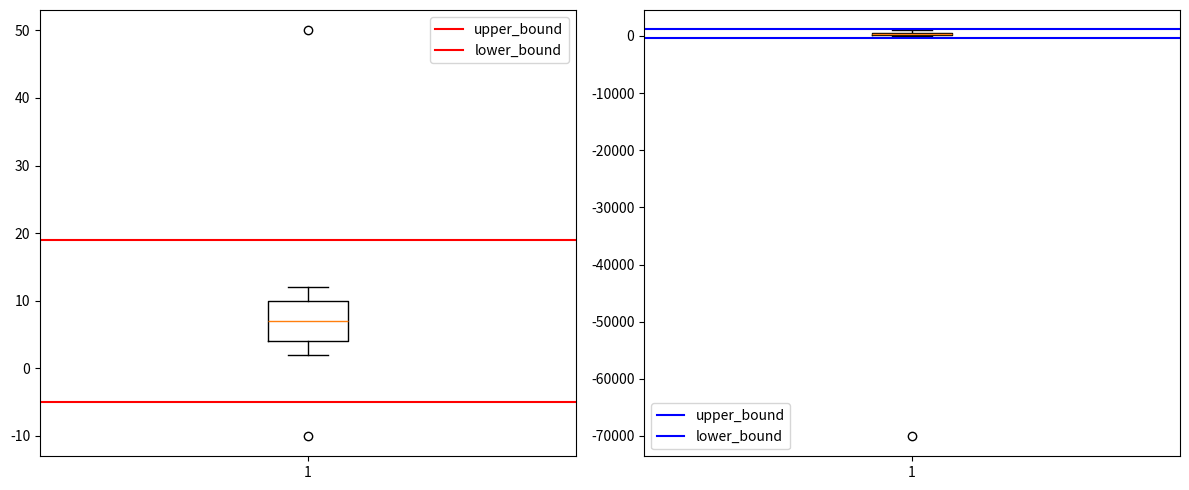

Here is the Python script that generated this plot:
import numpy as np

aaa = np.array([[-10, 2, 3, 4, 5, 6, 7, 8, 9, 10, 11, 12, 50],
                [100, 200, -30, 400, 500, 600, -70000, 800, 900, 1000, 210, 420, 350]
                ]).T


def outlier(data):
    out = []
    up = []
    low = []
    for i in range(data.shape[1]):
        col = data[:, i]
        Q1, Q3 = np.percentile(col, [25, 75])
        
        IQR = Q3 - Q1
        print('IQR :', IQR)
        
        lower_bound = Q1 - (1.5 * IQR)
        upper_bound = Q3 + (1.5 * IQR)
        
        out_i = np.where((col > upper_bound) | (col < lower_bound))[0]
        out.append(out_i)
        up.append(upper_bound)
        low.append(lower_bound)
    return out, up, low

OUT, UP, LOW = outlier(aaa)

print(OUT) # [array([ 0, 12]), array([6])]
print(UP)  # [19.0, 1200.0]
print(LOW) # [-5.0, -400.0]

import matplotlib.pyplot as plt
fig, axs = plt.subplots(1, 2, figsize=(12, 5))

axs[0].boxplot(aaa[:,0])
axs[0].axhline(UP[0], color = 'red', label = 'upper_bound')
axs[0].axhline(LOW[0], color = 'red', label = 'lower_bound')
axs[0].legend()

axs[1].boxplot(aaa[:,1])
axs[1].axhline(UP[1], color = 'blue', label = 'upper_bound')
axs[1].axhline(LOW[1], color = 'blue', label = 'lower_bound')
axs[1].legend()

plt.tight_layout()
plt.show()

### 컬럼 별로 이상치를 확인하는게 기본이긴 하다...!
### But : 컬럼 간의 관계에서도 이상치를 확인 가능
### ex  : 몸무게  30    130
       #  키     190    110